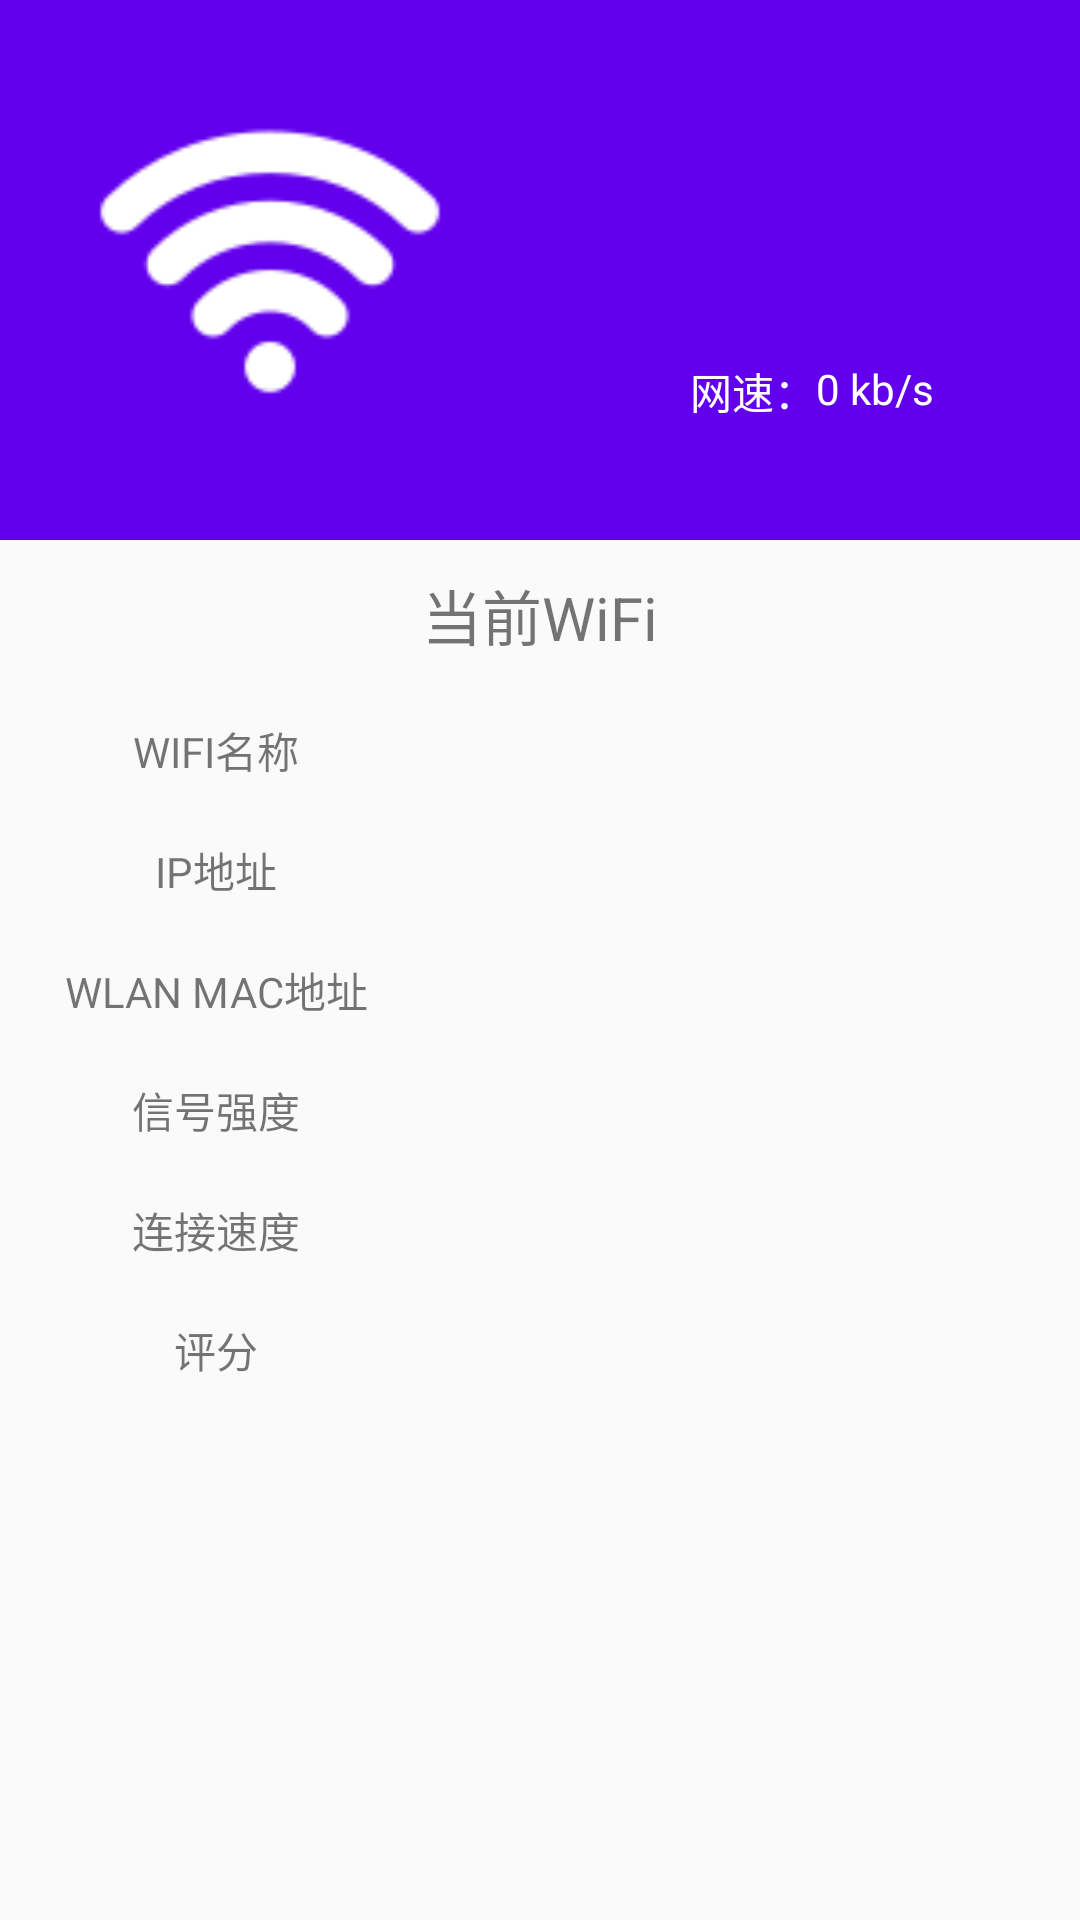

Layout XML and referenced resources for this Android screen:
<!-- AndroidManifest.xml: application theme AppTheme -->
<!-- res/layout/fragment_me.xml -->
<?xml version="1.0" encoding="utf-8"?>
<LinearLayout xmlns:android="http://schemas.android.com/apk/res/android"
    xmlns:app="http://schemas.android.com/apk/res-auto"
    xmlns:tools="http://schemas.android.com/tools"
    android:layout_width="match_parent"
    android:layout_height="match_parent"
    android:orientation="vertical">

    <RelativeLayout
        android:layout_width="match_parent"
        android:layout_height="180dp"
        android:background="@color/colorPrimary"
        android:orientation="horizontal">

        <ImageView
            android:id="@+id/wifi"
            android:layout_width="120dp"
            android:layout_height="120dp"
            android:layout_gravity="center_vertical"
            android:layout_marginStart="30dp"
            android:layout_marginTop="30dp"
            android:src="@drawable/current_wifi" />


        <TextView
            android:id="@+id/down"
            android:layout_width="wrap_content"
            android:layout_height="wrap_content"
            android:textColor="@color/colorWhite"
            android:layout_marginStart="80dp"
            android:layout_marginTop="120dp"
            android:layout_toEndOf="@id/wifi"
            android:text="网速：" />

        <TextView
            android:id="@+id/download"
            android:layout_width="wrap_content"
            android:layout_height="wrap_content"
            android:textColor="@color/colorWhite"
            android:layout_marginTop="120dp"
            android:layout_toEndOf="@id/down"
            android:text="0 kb/s" />


    </RelativeLayout>

    <TextView
        android:layout_width="match_parent"
        android:layout_height="50dp"
        android:gravity="center"
        android:textSize="20sp"
        android:text="当前WiFi"/>


    <LinearLayout
        android:layout_width="match_parent"
        android:layout_height="wrap_content"
        android:layout_gravity="center"
        android:orientation="horizontal">

        <TextView
            android:layout_width="match_parent"
            android:layout_height="40dp"
            android:layout_weight="1.5"
            android:gravity="center"
            android:text="WIFI名称" />

        <TextView
            android:id="@+id/wifi_name"
            android:layout_width="match_parent"
            android:layout_height="40dp"
            android:layout_weight="1"
            android:gravity="center_vertical" />

    </LinearLayout>

    <LinearLayout
        android:layout_width="match_parent"
        android:layout_height="wrap_content"
        android:layout_gravity="center"
        android:orientation="horizontal">

        <TextView
            android:layout_width="match_parent"
            android:layout_height="40dp"
            android:layout_weight="1.5"
            android:gravity="center"
            android:text="IP地址" />

        <TextView
            android:id="@+id/wifi_ip"
            android:layout_width="match_parent"
            android:layout_height="40dp"
            android:layout_weight="1"
            android:gravity="center_vertical" />

    </LinearLayout>

    <LinearLayout
        android:layout_width="match_parent"
        android:layout_height="wrap_content"
        android:layout_gravity="center"
        android:orientation="horizontal">

        <TextView
            android:layout_width="match_parent"
            android:layout_height="40dp"
            android:layout_weight="1.5"
            android:gravity="center"
            android:text="WLAN MAC地址" />

        <TextView
            android:id="@+id/wifi_mac"
            android:layout_width="match_parent"
            android:layout_height="40dp"
            android:layout_weight="1"
            android:gravity="center_vertical" />

    </LinearLayout>

    <LinearLayout
        android:layout_width="match_parent"
        android:layout_height="wrap_content"
        android:layout_gravity="center"
        android:orientation="horizontal">

        <TextView
            android:layout_width="match_parent"
            android:layout_height="40dp"
            android:layout_weight="1.5"
            android:gravity="center"
            android:text="信号强度" />

        <TextView
            android:id="@+id/wifi_level"
            android:layout_width="match_parent"
            android:layout_height="40dp"
            android:layout_weight="1"
            android:gravity="center_vertical" />

    </LinearLayout>

    <LinearLayout
        android:layout_width="match_parent"
        android:layout_height="wrap_content"
        android:layout_gravity="center"
        android:orientation="horizontal">

        <TextView
            android:layout_width="match_parent"
            android:layout_height="40dp"
            android:layout_weight="1.5"
            android:gravity="center"
            android:text="连接速度" />

        <TextView
            android:id="@+id/wifi_speed"
            android:layout_width="match_parent"
            android:layout_height="40dp"
            android:layout_weight="1"
            android:gravity="center_vertical" />

    </LinearLayout>

    <LinearLayout
        android:layout_width="match_parent"
        android:layout_height="wrap_content"
        android:layout_gravity="center"
        android:orientation="horizontal">

        <TextView
            android:layout_width="match_parent"
            android:layout_height="40dp"
            android:layout_weight="1.5"
            android:gravity="center"
            android:text="评分" />

        <TextView
            android:id="@+id/wifi_score"
            android:layout_width="match_parent"
            android:layout_height="40dp"
            android:layout_weight="1"
            android:gravity="center_vertical" />

    </LinearLayout>

</LinearLayout>
<!-- resources referenced by this layout -->
<resources>
  <color name="colorPrimary">#6200EE</color>
  <color name="colorWhite">#ffffff</color>
  <!-- drawable current_wifi: png bitmap (drawable-v24, 2198 bytes) -->
  <style name="AppTheme" parent="Theme.AppCompat.Light.DarkActionBar">
          
          <item name="colorPrimary">@color/colorPrimary</item>
          <item name="colorPrimaryDark">@color/colorPrimaryDark</item>
          <item name="colorAccent">@color/colorAccent</item>
      </style>
  <color name="colorPrimaryDark">#3700B3</color>
  <color name="colorAccent">#03DAC5</color>
</resources>
